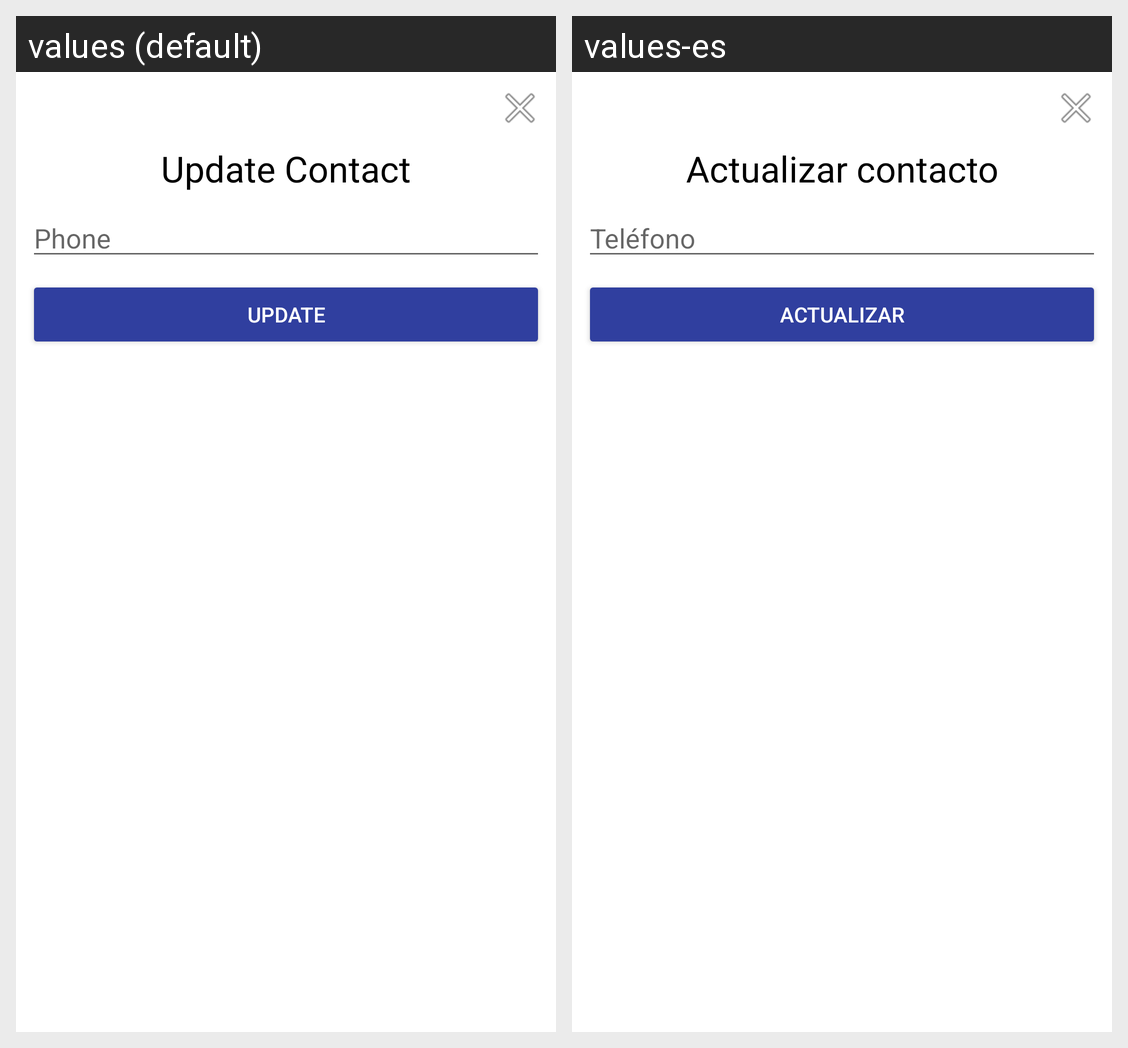

The same Android screen rendered under two of its app's locales, left to right. List the strings drawn on it with the default value and each locale's translation.
Android screen res/layout/dailog_contact.xml rendered under 2 locales, left to right: values (default), values-es. Device: Nexus 5 (rendered at 1080×1920; each locale shown at half size, 540×960, under a caption strip naming it); theme AppTheme.
Strings drawn on this screen, with the default value and each locale's value (text and hints the layout hard-codes, and strings that could not be matched under every locale, appear in the picture but are not listed):

prompt_select_contact
  values: Update Contact
  values-es: Actualizar contacto

prompt_contact
  values: Phone
  values-es: Teléfono

update
  values: Update
  values-es: Actualizar
